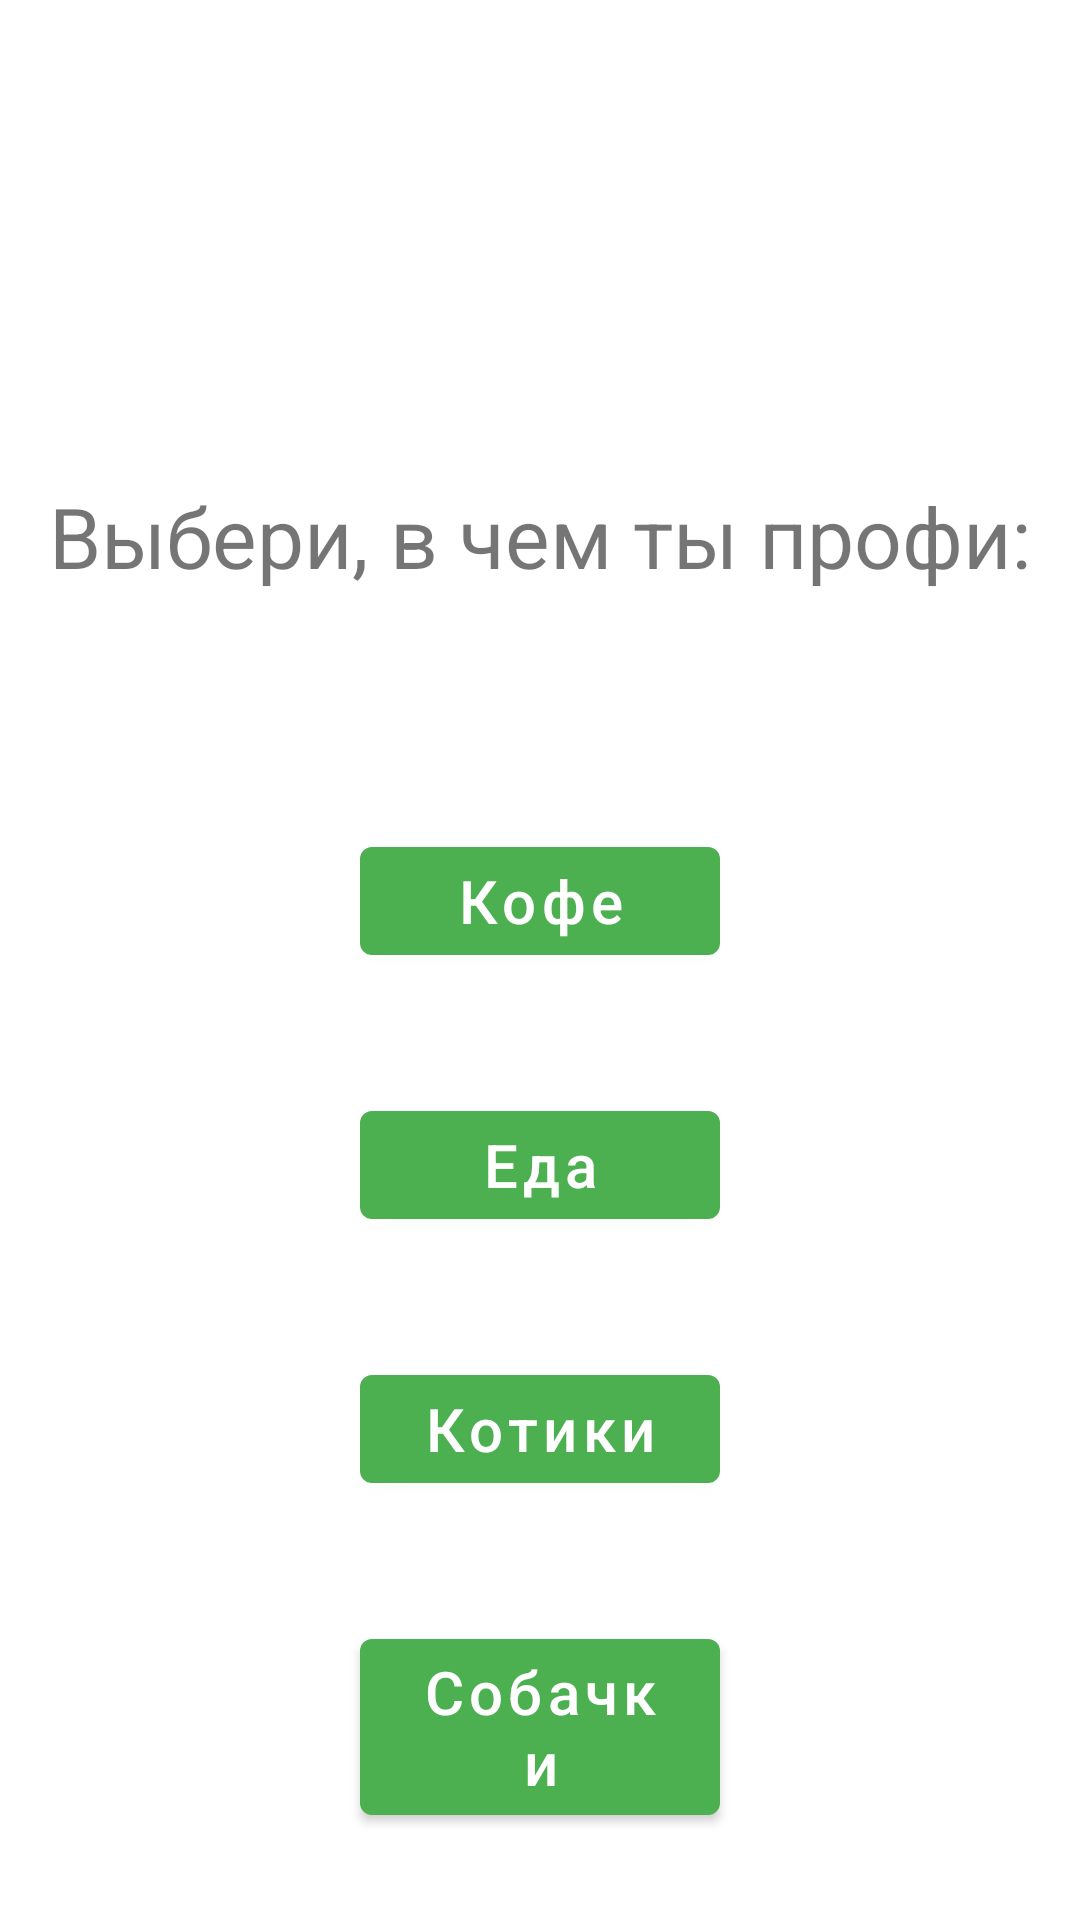

Produce the Android XML layout that renders to this screen, including the resource entries it uses.
<!-- AndroidManifest.xml: application theme Theme.WWLTestApplication -->
<!-- res/layout/fragment_game_menu.xml -->
<?xml version="1.0" encoding="utf-8"?>
<androidx.constraintlayout.widget.ConstraintLayout xmlns:android="http://schemas.android.com/apk/res/android"
    xmlns:app="http://schemas.android.com/apk/res-auto"
    android:layout_width="match_parent"
    android:layout_height="match_parent">

    <com.google.android.material.textview.MaterialTextView
        android:id="@+id/title"
        android:layout_width="wrap_content"
        android:layout_height="wrap_content"
        android:layout_marginTop="160dp"
        android:text="@string/choose_text"
        android:textSize="28sp"
        app:layout_constraintEnd_toEndOf="parent"
        app:layout_constraintStart_toStartOf="parent"
        app:layout_constraintTop_toTopOf="parent" />

    <LinearLayout
        android:layout_width="match_parent"
        android:layout_height="0dp"
        android:layout_marginHorizontal="100dp"
        android:layout_marginTop="50dp"
        android:gravity="center"
        android:orientation="vertical"
        app:layout_constraintBottom_toBottomOf="parent"
        app:layout_constraintEnd_toEndOf="parent"
        app:layout_constraintStart_toStartOf="parent"
        app:layout_constraintTop_toBottomOf="@id/title">

        <com.google.android.material.button.MaterialButton
            style="@style/menuButton"
            android:layout_width="match_parent"
            android:layout_height="wrap_content"
            android:text="@string/coffee" />

        <com.google.android.material.button.MaterialButton
            style="@style/menuButton"
            android:layout_width="match_parent"
            android:layout_height="wrap_content"
            android:text="@string/food" />

        <com.google.android.material.button.MaterialButton
            style="@style/menuButton"
            android:layout_width="match_parent"
            android:layout_height="wrap_content"
            android:text="@string/cats" />

        <com.google.android.material.button.MaterialButton
            style="@style/menuButton"
            android:layout_width="match_parent"
            android:layout_height="wrap_content"
            android:text="@string/dogs" />

    </LinearLayout>

</androidx.constraintlayout.widget.ConstraintLayout>
<!-- resources referenced by this layout -->
<resources>
  <string name="cats">Котики</string>
  <string name="choose_text">Выбери, в чем ты профи:</string>
  <string name="coffee">Кофе</string>
  <string name="dogs">Собачки</string>
  <string name="food">Еда</string>
  <style name="menuButton">
          <item name="android:textSize">20sp</item>
          <item name="textAllCaps">false</item>
          <item name="android:layout_margin">20dp</item>
      </style>
  <style name="Theme.WWLTestApplication" parent="Theme.MaterialComponents.Light.NoActionBar">
          
          <item name="colorPrimary">@color/green_500</item>
          <item name="colorPrimaryVariant">@color/green_700</item>
          <item name="colorOnPrimary">@color/white</item>
          
          <item name="colorSecondary">@color/teal_200</item>
          <item name="colorSecondaryVariant">@color/teal_700</item>
          <item name="colorOnSecondary">@color/black</item>
          
          <item name="android:statusBarColor">?attr/colorPrimaryVariant</item>
          
      </style>
  <color name="green_500">#4CAF50</color>
  <color name="green_700">#388E3C</color>
  <color name="white">#FFFFFFFF</color>
  <color name="teal_200">#FF03DAC5</color>
  <color name="teal_700">#FF018786</color>
  <color name="black">#FF000000</color>
</resources>
